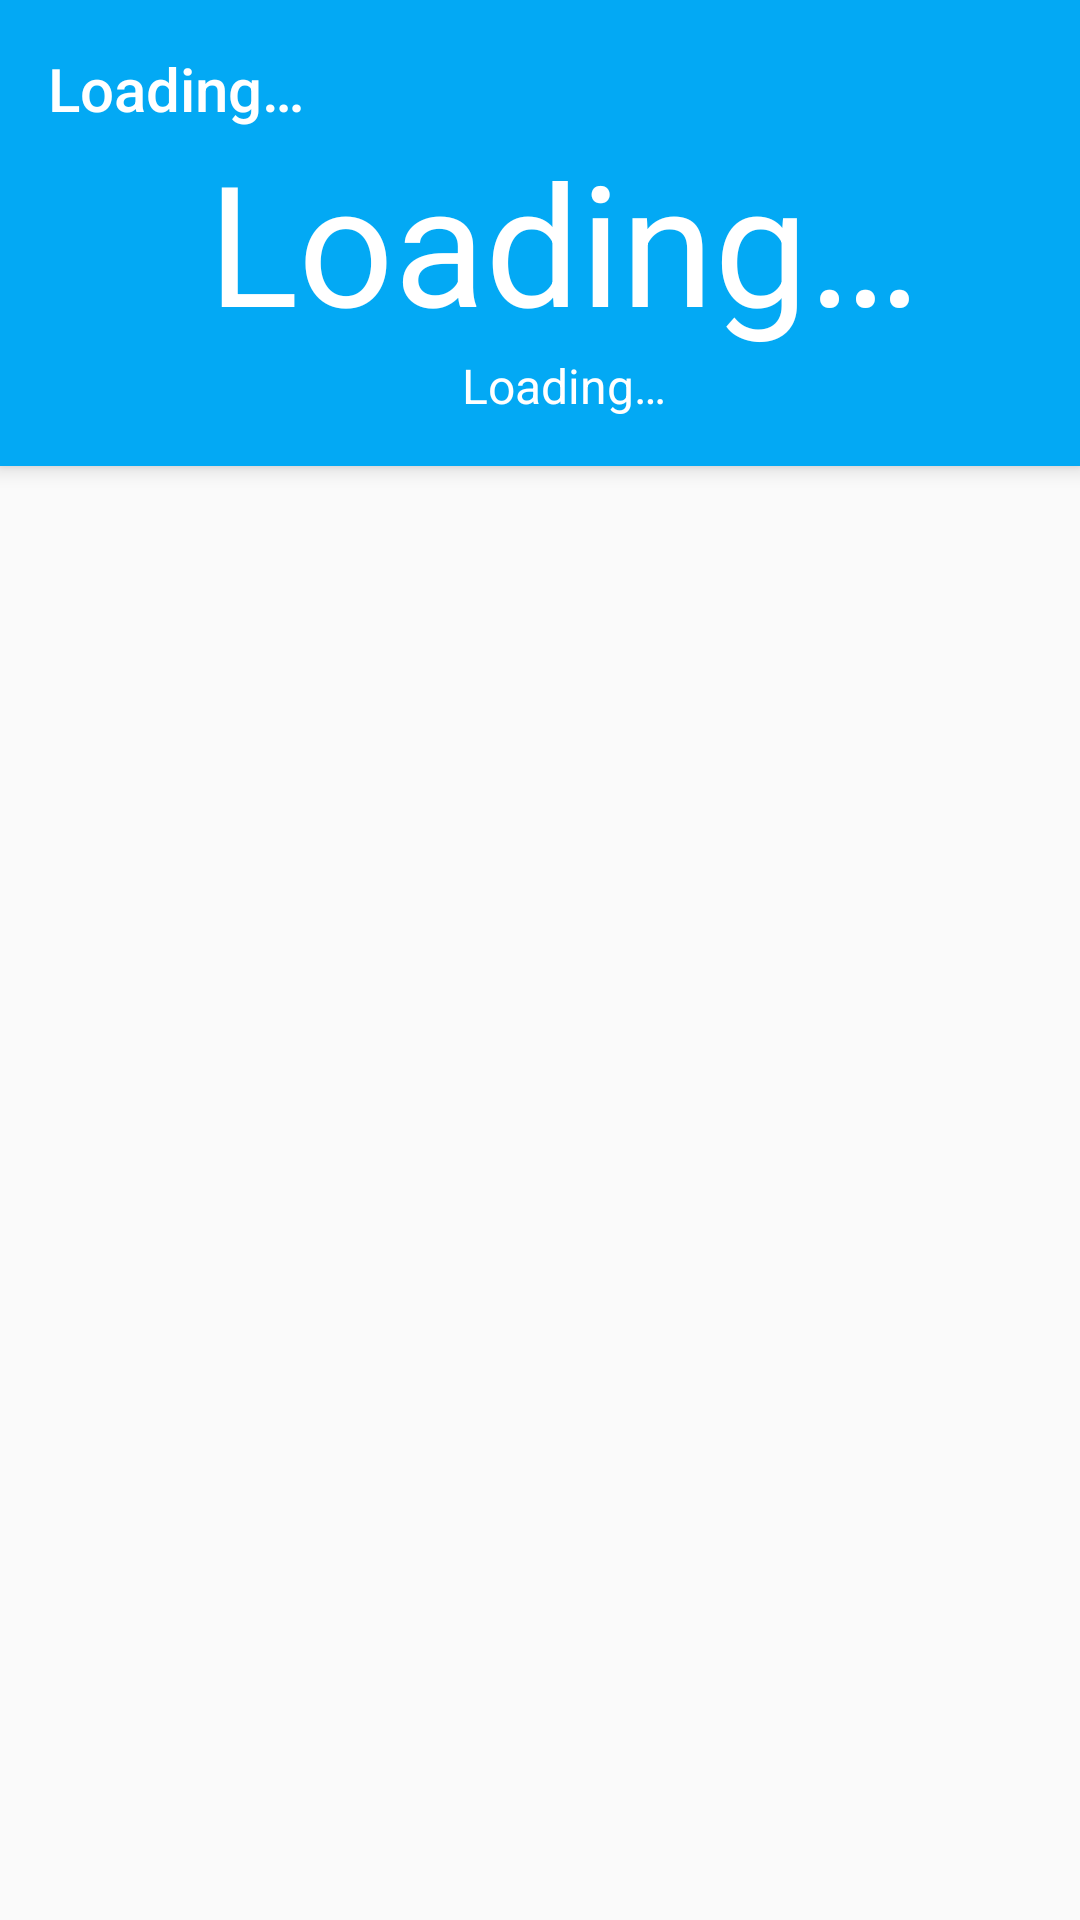

Write the Android layout XML for this screen, with the resource values it uses.
<!-- AndroidManifest.xml: application theme Theme.Umbrella -->
<!-- res/layout/activity_forecast.xml -->
<?xml version="1.0" encoding="utf-8"?>
<android.support.design.widget.CoordinatorLayout xmlns:android="http://schemas.android.com/apk/res/android"
    xmlns:app="http://schemas.android.com/apk/res-auto"
    android:id="@+id/a_forecast_content"
    android:layout_width="match_parent"
    android:layout_height="match_parent">

    <android.support.design.widget.AppBarLayout
        android:layout_width="match_parent"
        android:layout_height="wrap_content">

        <android.support.v7.widget.Toolbar
            android:id="@+id/a_forecast_toolbar"
            android:layout_width="match_parent"
            android:layout_height="wrap_content"
            android:background="@color/weather_cool"
            android:theme="@style/ThemeOverlay.AppCompat.ActionBar"
            app:popupTheme="@style/ThemeOverlay.AppCompat.Light">

            <LinearLayout
                android:layout_width="match_parent"
                android:layout_height="wrap_content"
                android:layout_marginBottom="16dp"
                android:layout_marginTop="16dp"
                android:gravity="center"
                android:orientation="vertical">

                <TextView
                    android:id="@+id/a_forecast_city"
                    style="@style/TextAppearance.AppCompat.Title"
                    android:layout_width="match_parent"
                    android:layout_height="wrap_content"
                    android:text="@string/loading"
                    android:textColor="@android:color/white" />

                <TextView
                    android:id="@+id/a_forecast_temperature"
                    style="@style/TextAppearance.AppCompat.Display3"
                    android:layout_width="wrap_content"
                    android:layout_height="wrap_content"
                    android:text="@string/loading"
                    android:textColor="@android:color/white" />

                <TextView
                    android:id="@+id/a_forecast_description"
                    style="@style/TextAppearance.AppCompat.Subhead"
                    android:layout_width="wrap_content"
                    android:layout_height="wrap_content"
                    android:text="@string/loading"
                    android:textColor="@android:color/white" />

            </LinearLayout>
        </android.support.v7.widget.Toolbar>
    </android.support.design.widget.AppBarLayout>

    <android.support.v7.widget.RecyclerView
        android:id="@+id/a_forecast_recycler"
        android:layout_width="match_parent"
        android:layout_height="match_parent"
        app:layout_behavior="@string/appbar_scrolling_view_behavior">

    </android.support.v7.widget.RecyclerView>

</android.support.design.widget.CoordinatorLayout>
<!-- resources referenced by this layout -->
<resources>
  <color name="weather_cool">#03a9f4</color>
  <string name="loading">Loading…</string>
  <style name="Theme.Umbrella" parent="Theme.AppCompat.Light.NoActionBar">
          <item name="android:textColorPrimary">@color/text_color_primary</item>
          <item name="android:textColorSecondary">@color/text_color_secondary</item>
  
          <item name="android:windowContentOverlay">@null</item>
          <item name="android:windowActionBarOverlay">true</item>
          <item name="android:windowBackground">@color/content_background</item>
  
          <item name="colorAccent">@color/accent</item>
          <item name="colorPrimary">@color/accent</item>
          <item name="android:statusBarColor" tools:ignore="NewApi">@color/status_bar</item>
          <item name="android:windowDrawsSystemBarBackgrounds" tools:ignore="NewApi">true</item>
      </style>
  <color name="text_color_primary">#dd000000</color>
  <color name="text_color_secondary">#89000000</color>
  <color name="content_background">#fffafafa</color>
  <color name="accent">#ff2196f3</color>
  <color name="status_bar">#ff1976d2</color>
</resources>
